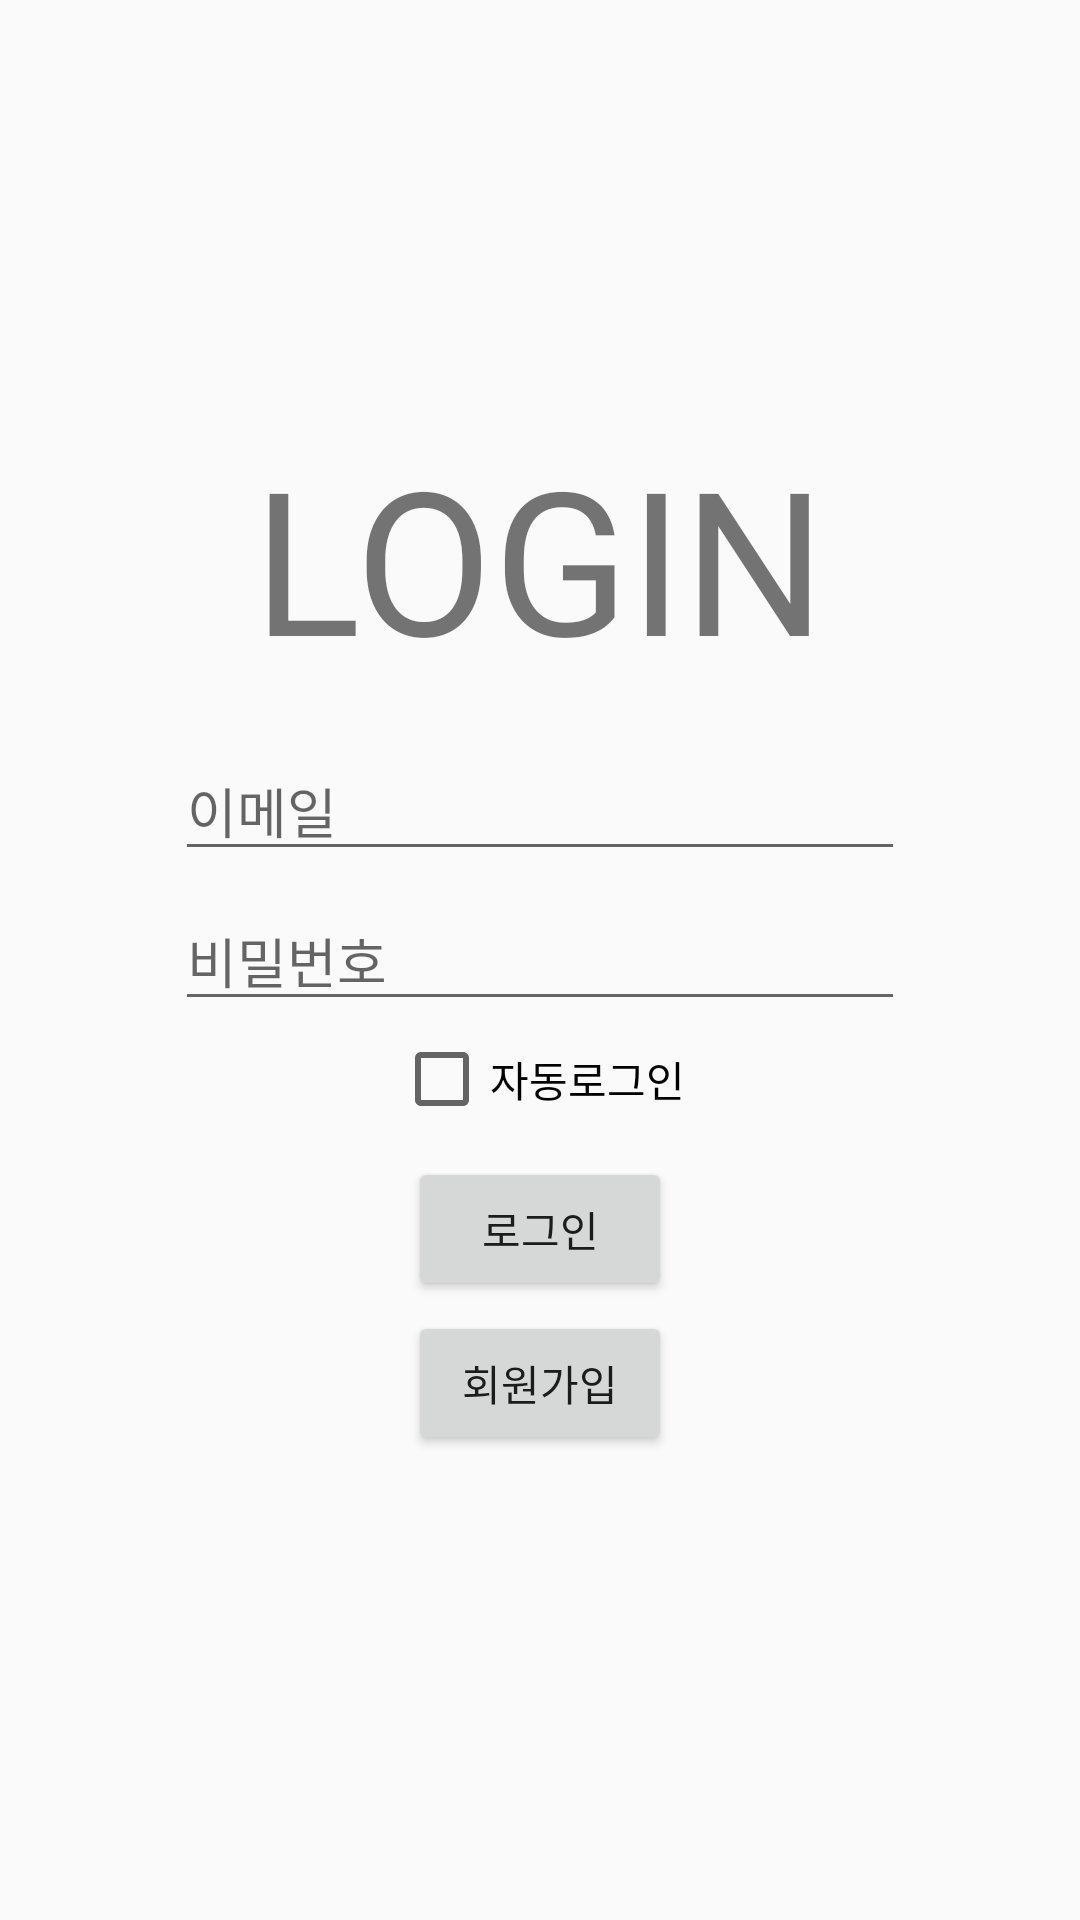

Android layout source for this screen:
<!-- AndroidManifest.xml: application theme AppTheme -->
<!-- res/layout/login_email.xml -->
<?xml version="1.0" encoding="utf-8"?>
<LinearLayout xmlns:android="http://schemas.android.com/apk/res/android"
    xmlns:tools="http://schemas.android.com/tools"
    android:orientation="vertical"
    android:layout_width="match_parent"
    android:layout_height="match_parent"
    android:gravity="center"
    tools:context=".LoginActivity">

    <TextView
        android:layout_width="wrap_content"
        android:layout_height="wrap_content"
        android:text="LOGIN"
        android:textSize="200px"
        android:paddingBottom="40px"/>

    <EditText
        android:layout_margin="10px"
        android:lineSpacingExtra="10px"
        android:id="@+id/loginEmail"
        android:layout_width="wrap_content"
        android:layout_height="wrap_content"
        android:ems="10"
        android:hint= "이메일"
        android:inputType="textEmailAddress" />


    <EditText
        android:layout_margin="10px"
        android:lineSpacingExtra="10px"
        android:layout_width="wrap_content"
        android:layout_height="wrap_content"
        android:inputType="textPassword"
        android:ems="10"
        android:hint="비밀번호"
        android:id="@+id/loginPassword" />

    <CheckBox
        android:layout_width="wrap_content"
        android:layout_height="wrap_content"
        android:text="자동로그인"
        android:id="@+id/autoLogin"/>


    <LinearLayout
        android:orientation="vertical"
        android:gravity="center"
        android:layout_width="wrap_content"
        android:layout_height="wrap_content"
        android:layout_margin="30px"
        >


        <Button
            android:id="@+id/btnLogin"
            android:text="로그인"
            android:layout_weight="1"
            android:layout_width="wrap_content"
            android:layout_height="wrap_content"/>

        <Button
            android:layout_margin="10px"
            android:id="@+id/btnEnroll"
            android:text="회원가입"
            android:layout_weight="1"
            android:layout_width="wrap_content"
            android:layout_height="wrap_content" />



    </LinearLayout>
</LinearLayout>
<!-- resources referenced by this layout -->
<resources>
  <style name="AppTheme" parent="Theme.AppCompat.Light.NoActionBar">
          
          <item name="colorPrimary">@color/colorPrimary</item>
          <item name="colorPrimaryDark">@color/colorPrimaryDark</item>
          <item name="colorAccent">@color/colorAccent</item>
      </style>
  <!-- not gathered from this repository: default colours our renderer supplied (Android Studio template values) -->
  <color name="colorPrimary">#FF6200EE</color>
  <color name="colorPrimaryDark">#FF3700B3</color>
  <color name="colorAccent">#FF03DAC5</color>
</resources>
